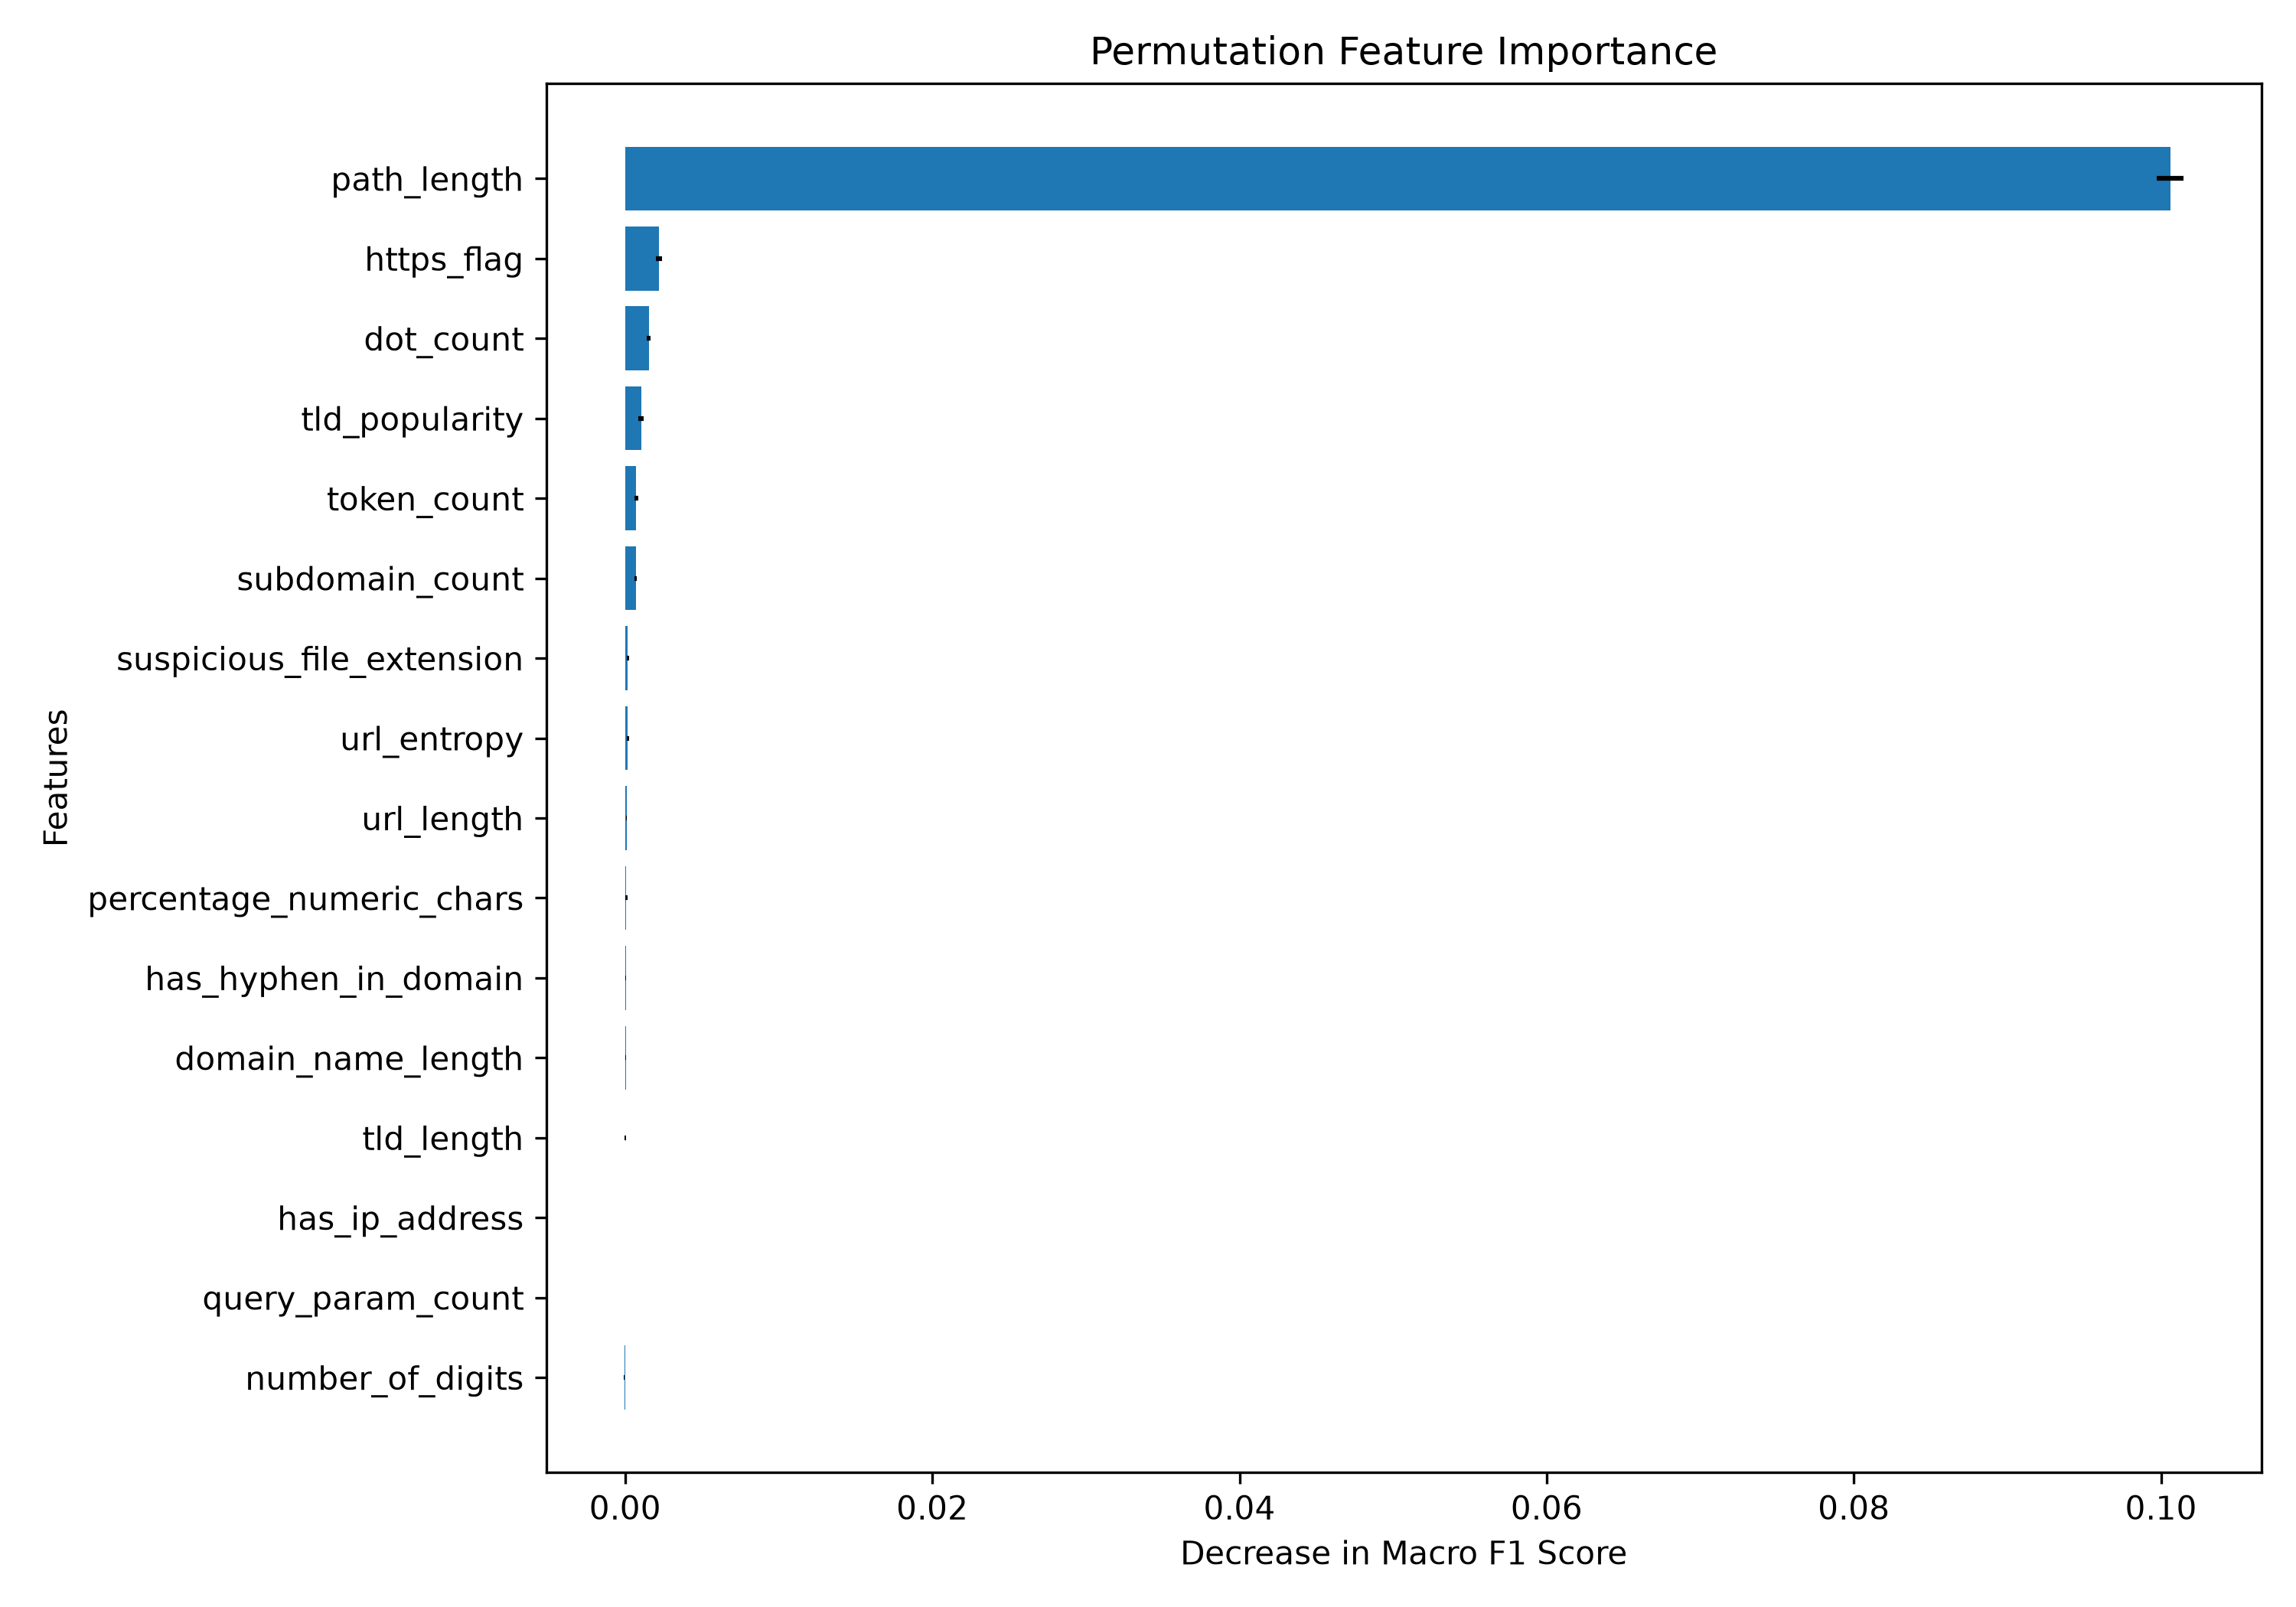

Source data for this figure (header and first rows):
Feature, Importance_Mean, Importance_Std
path_length, 0.1006, 0.0008646
https_flag, 0.002217, 0.0002045
dot_count, 0.001534, 0.0001413
tld_popularity, 0.001043, 0.0001752
token_count, 0.0007277, 0.0001203
subdomain_count, 0.000689, 8.269003493567388e-05
suspicious_file_extension, 0.0001765, 8.824740370805651e-05
url_entropy, 0.0001764, 6.430406213454566e-05
url_length, 9.374372808594878e-05, 2.5266410784308704e-05
percentage_numeric_chars, 7.170606937546564e-05, 6.548258607219146e-05
has_hyphen_in_domain, 5.513711202677074e-05, 2.466035879878132e-05
domain_name_length, 4.410866436161953e-05, 2.2054332180809768e-05
tld_length, 1.103075518374963e-05, 3.308713781160567e-05
has_ip_address, 0.0, 0.0
query_param_count, 0.0, 0.0
number_of_digits, -4.411071396912547e-05, 2.2055356984562738e-05
